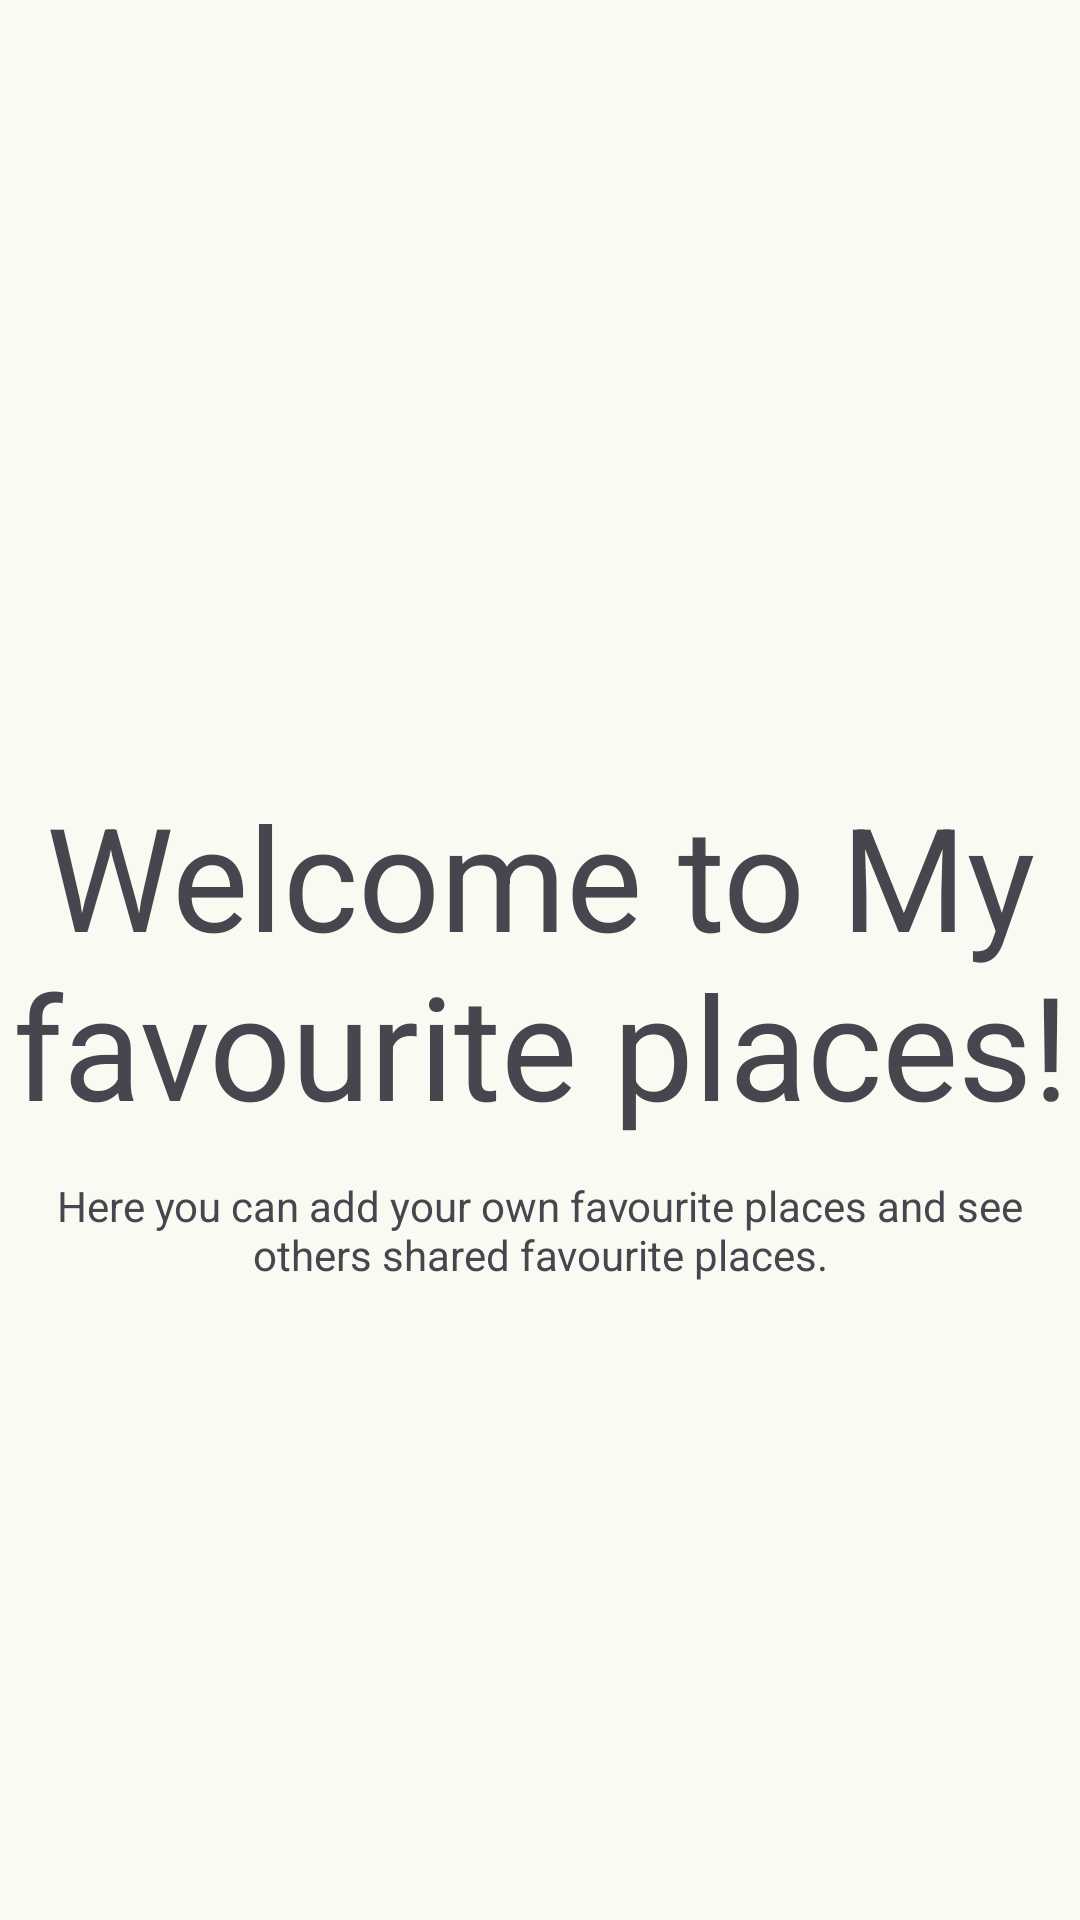

Layout XML and referenced resources for this Android screen:
<!-- AndroidManifest.xml: application theme Theme.MyFavouritePlaces -->
<!-- res/layout/fragment_home.xml -->
<?xml version="1.0" encoding="utf-8"?>
<FrameLayout xmlns:android="http://schemas.android.com/apk/res/android"
    xmlns:app="http://schemas.android.com/apk/res-auto"
    xmlns:tools="http://schemas.android.com/tools"
    android:layout_width="match_parent"
    android:layout_height="match_parent"
    tools:context=".HomeFragment">

    

    <androidx.constraintlayout.widget.ConstraintLayout
        android:layout_width="match_parent"
        android:layout_height="match_parent">

        <TextView
            android:id="@+id/tvHome"
            android:layout_width="wrap_content"
            android:layout_height="wrap_content"
            android:text="@string/welcome"
            android:textAlignment="center"
            android:textSize="48dp"
            app:layout_constraintBottom_toBottomOf="parent"
            app:layout_constraintEnd_toEndOf="parent"
            app:layout_constraintStart_toStartOf="parent"
            app:layout_constraintTop_toTopOf="parent" />

        <TextView
            android:id="@+id/textView"
            android:layout_width="wrap_content"
            android:layout_height="wrap_content"
            android:layout_marginTop="12dp"
            android:text="@string/appInfo"
            android:textAlignment="center"
            app:layout_constraintEnd_toEndOf="parent"
            app:layout_constraintStart_toStartOf="parent"
            app:layout_constraintTop_toBottomOf="@+id/tvHome" />
    </androidx.constraintlayout.widget.ConstraintLayout>

</FrameLayout>
<!-- resources referenced by this layout -->
<resources>
  <string name="appInfo">Here you can add your own favourite places and see others shared favourite places.</string>
  <string name="welcome">Welcome to My favourite places!</string>
  <style name="Theme.MyFavouritePlaces" parent="Base.Theme.MyFavouritePlaces" />
  <color name="md_theme_primary">#3F6836</color>
  <color name="md_theme_onPrimary">#FFFFFF</color>
  <color name="md_theme_primaryContainer">#C0EFB0</color>
  <color name="md_theme_onPrimaryContainer">#002200</color>
  <color name="md_theme_secondary">#54634E</color>
  <color name="md_theme_onSecondary">#FFFFFF</color>
  <color name="md_theme_secondaryContainer">#D7E8CD</color>
  <color name="md_theme_onSecondaryContainer">#121F0E</color>
  <color name="md_theme_tertiary">#386569</color>
  <color name="md_theme_onTertiary">#FFFFFF</color>
  <color name="md_theme_tertiaryContainer">#BCEBEE</color>
  <color name="md_theme_onTertiaryContainer">#002022</color>
  <color name="md_theme_error">#BA1A1A</color>
  <color name="md_theme_onError">#FFFFFF</color>
  <color name="md_theme_errorContainer">#FFDAD6</color>
  <color name="md_theme_onErrorContainer">#410002</color>
  <color name="md_theme_background">#F8FBF1</color>
  <color name="md_theme_onBackground">#191D17</color>
  <color name="md_theme_surface">#F8FBF1</color>
  <color name="md_theme_onSurface">#191D17</color>
  <color name="md_theme_surfaceVariant">#DFE4D8</color>
  <color name="md_theme_onSurfaceVariant">#43483F</color>
  <color name="md_theme_outline">#73796E</color>
  <color name="md_theme_outlineVariant">#C3C8BC</color>
  <color name="md_theme_inverseSurface">#2E322B</color>
  <color name="md_theme_inverseOnSurface">#EFF2E8</color>
  <color name="md_theme_inversePrimary">#A5D396</color>
  <color name="md_theme_primaryFixed">#C0EFB0</color>
  <color name="md_theme_onPrimaryFixed">#002200</color>
  <color name="md_theme_primaryFixedDim">#A5D396</color>
  <color name="md_theme_onPrimaryFixedVariant">#285021</color>
  <color name="md_theme_secondaryFixed">#D7E8CD</color>
  <color name="md_theme_onSecondaryFixed">#121F0E</color>
  <color name="md_theme_secondaryFixedDim">#BBCBB2</color>
  <color name="md_theme_onSecondaryFixedVariant">#3C4B37</color>
  <color name="md_theme_tertiaryFixed">#BCEBEE</color>
  <color name="md_theme_onTertiaryFixed">#002022</color>
  <color name="md_theme_tertiaryFixedDim">#A0CFD2</color>
  <color name="md_theme_onTertiaryFixedVariant">#1E4D51</color>
  <color name="md_theme_surfaceDim">#D8DBD2</color>
  <color name="md_theme_surfaceBright">#F8FBF1</color>
  <color name="md_theme_surfaceContainerLowest">#FFFFFF</color>
  <color name="md_theme_surfaceContainerLow">#F2F5EB</color>
  <color name="md_theme_surfaceContainer">#ECEFE5</color>
  <color name="md_theme_surfaceContainerHigh">#E6E9E0</color>
  <color name="md_theme_surfaceContainerHighest">#E1E4DA</color>
</resources>
